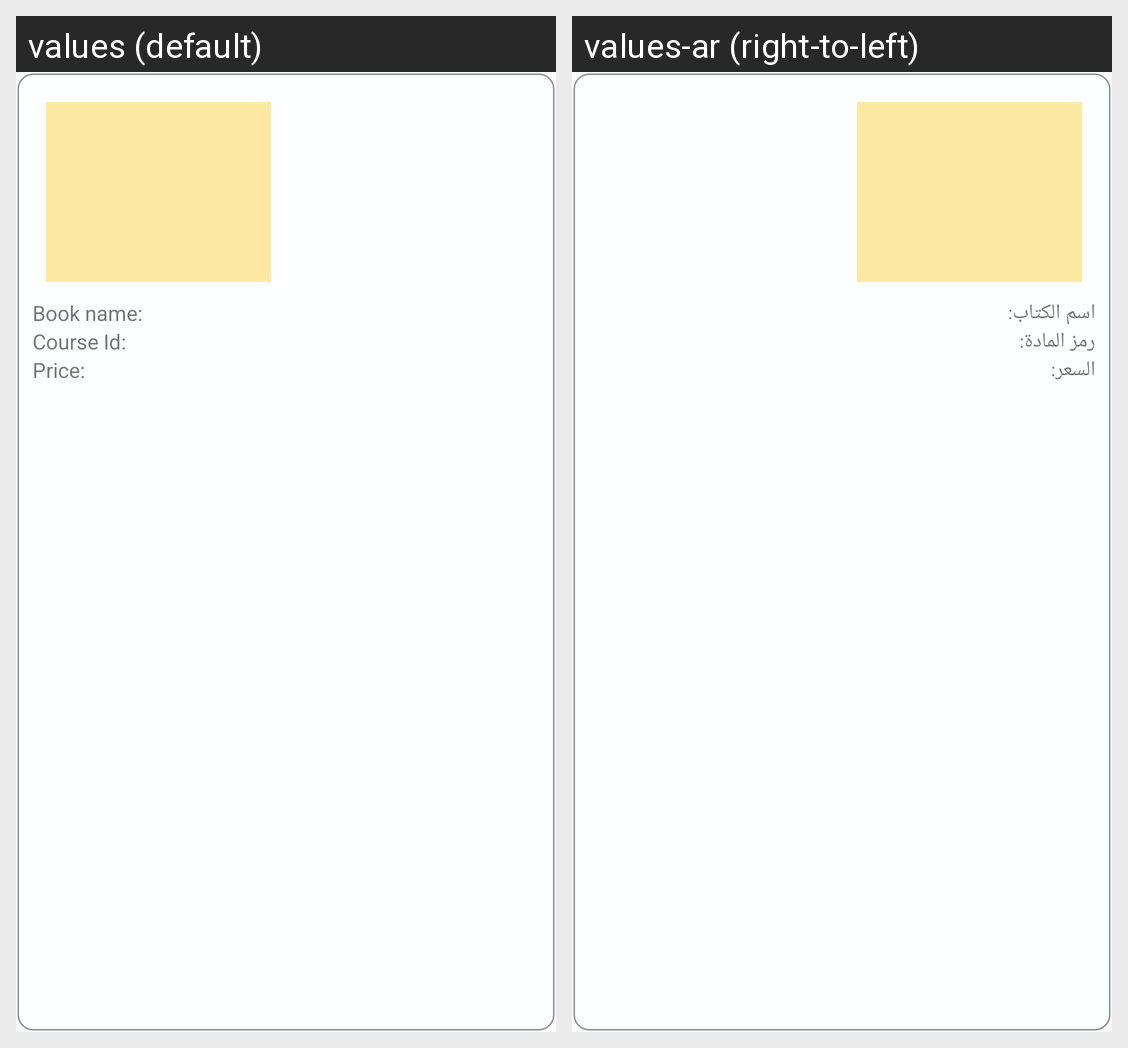

The Android screen above is rendered under two locales of the same app. Produce the string resources it draws, with the default and per-locale values.
Android screen res/layout/list.xml rendered under 2 locales, left to right: values (default), values-ar (right-to-left). Device: Nexus 5 (rendered at 1080×1920; each locale shown at half size, 540×960, under a caption strip naming it); theme AppTheme.
Strings drawn on this screen, with the default value and each locale's value (text and hints the layout hard-codes, and strings that could not be matched under every locale, appear in the picture but are not listed):

name_of_book
  values: Book name:
  values-ar: اسم الكتاب:

number_of_course
  values: Course Id:
  values-ar: رمز المادة:

price
  values: Price:
  values-ar: السعر:
